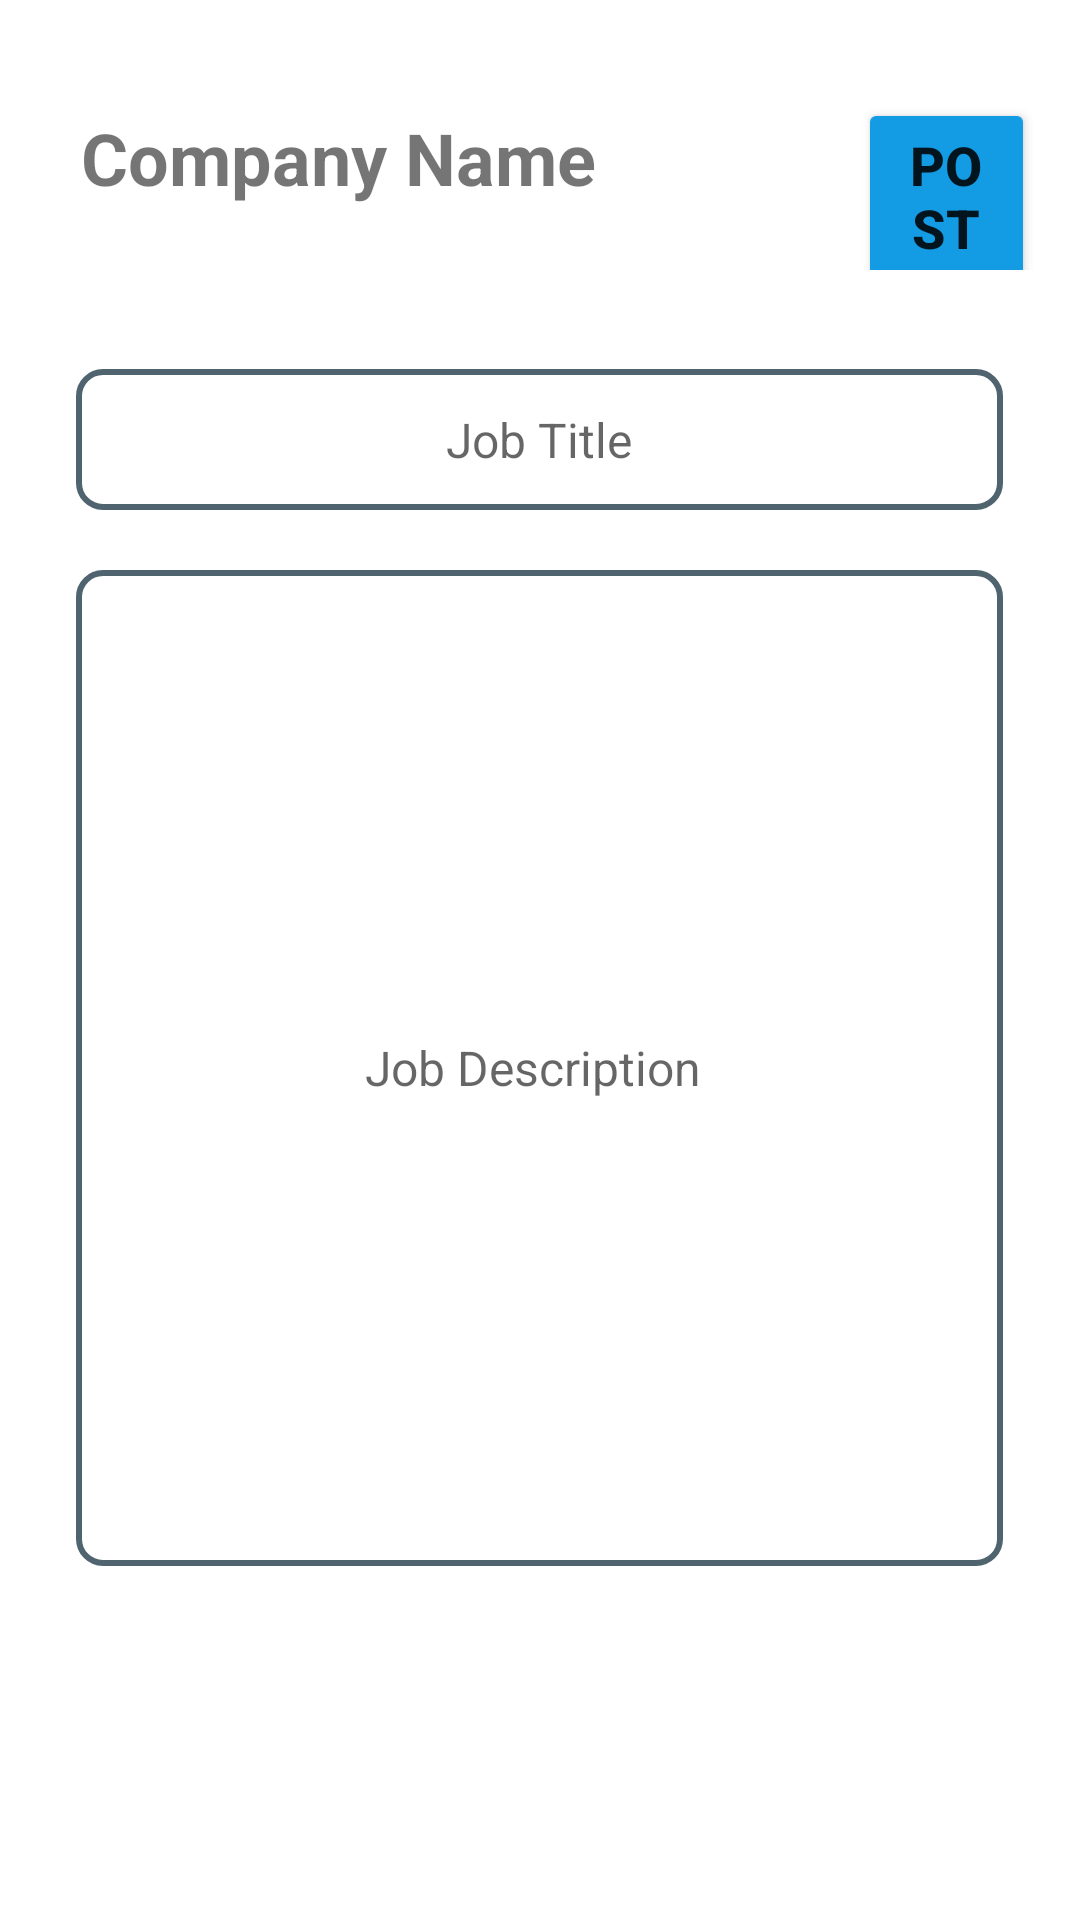

Produce the Android XML layout that renders to this screen, including the resource entries it uses.
<!-- AndroidManifest.xml: application theme Theme.JobReadyDraft -->
<!-- res/layout/activity_job_post.xml -->
<?xml version="1.0" encoding="utf-8"?>
<RelativeLayout xmlns:android="http://schemas.android.com/apk/res/android"
    android:layout_width="match_parent"
    android:layout_height="match_parent"
    xmlns:app="http://schemas.android.com/apk/res-auto"
    xmlns:tools="http://schemas.android.com/tools"
    tools:context=".jobPost">
    
    <LinearLayout
        android:layout_width="match_parent"
        android:layout_height="wrap_content"
        android:orientation="vertical"
        android:padding="5dp">

        <LinearLayout
            android:id="@+id/header"
            android:layout_width="match_parent"
            android:layout_height="wrap_content"
            android:layout_alignParentBottom="true"
            android:layout_marginBottom="3dp"
            android:orientation="horizontal"
            android:padding="10dp">





            


            <TextView
                android:id="@+id/companyName"
                android:layout_width="271dp"
                android:layout_height="75dp"
                android:gravity="center_vertical"
                android:paddingLeft="12dp"
                android:text="Company Name"
                android:textSize="24sp"
                android:textStyle="bold" />

            <Button
                android:id="@+id/postbtn"
                android:layout_width="match_parent"
                android:layout_height="wrap_content"
                android:backgroundTint="@color/celestial_blue"
                android:text="post"
                android:textSize="18sp"
                android:textStyle="bold"
                app:cornerRadius="30dp" />


        </LinearLayout>

        <EditText
            android:id="@+id/jobTitle"
            android:layout_width="309dp"
            android:layout_height="47dp"
            android:layout_gravity="center_horizontal"
            android:layout_marginTop="20dp"
            android:background="@drawable/edittext_border"
            android:gravity="center"
            android:hint="Job Title"
            android:textSize="16sp" />


        <EditText
            android:id="@+id/jobDescription"
            android:layout_width="309dp"
            android:layout_height="332dp"
            android:layout_gravity="center_horizontal"
            android:layout_marginTop="20dp"
            android:background="@drawable/edittext_border"
            android:gravity="center"
            android:hint="Job Description "

            android:textSize="16sp" />


    </LinearLayout>



    
    <ImageView
        android:id="@+id/image_preview"
        android:layout_width="match_parent"
        android:layout_height="200dp"
        android:scaleType="centerCrop"
        android:visibility="gone" />



</RelativeLayout>
<!-- resources referenced by this layout -->
<resources>
  <color name="celestial_blue">#139BE4</color>
  <!-- drawable edittext_border (drawable) -->
  <?xml version="1.0" encoding="utf-8"?>
  <shape xmlns:android="http://schemas.android.com/apk/res/android"
      android:shape="rectangle">
      <corners android:radius="8dp" />
      <stroke
          android:width="2dp"
          android:color="@color/payne_gray" />
  
  </shape>
  <style name="Theme.JobReadyDraft" parent="Theme.MaterialComponents.DayNight.DarkActionBar">
          
          <item name="colorPrimary">@color/purple_500</item>
          <item name="colorPrimaryVariant">@color/purple_700</item>
          <item name="colorOnPrimary">@color/white</item>
          
          <item name="colorSecondary">@color/teal_200</item>
          <item name="colorSecondaryVariant">@color/teal_700</item>
          <item name="colorOnSecondary">@color/black</item>
          
          <item name="android:statusBarColor">?attr/colorPrimaryVariant</item>
          
      </style>
  <color name="payne_gray">#4F646F</color>
  <color name="purple_500">#FF6200EE</color>
  <color name="purple_700">#FF3700B3</color>
  <color name="white">#FFFFFFFF</color>
  <color name="teal_200">#FF03DAC5</color>
  <color name="teal_700">#FF018786</color>
  <color name="black">#FF000000</color>
</resources>
